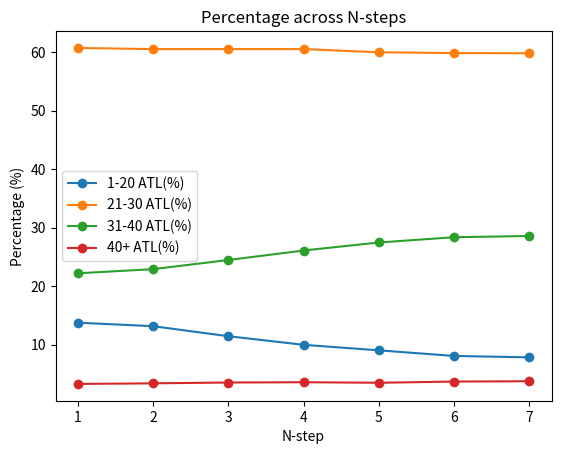

This figure's Python source:
import matplotlib.pyplot as plt

# Data from the table
x = [1, 2, 3, 4, 5, 6, 7]  # N-step
y1 = [13.77, 13.17, 11.46, 9.99, 9.05, 8.09, 7.85]  # 1-20 ATL(%)
y2 = [60.71, 60.5, 60.51, 60.51, 59.97, 59.83, 59.8]  # 21-30 ATL(%)
y3 = [22.21, 22.92, 24.48, 26.10, 27.47, 28.37, 28.58]  # 31-40 ATL(%)
y4 = [3.31, 3.41, 3.55, 3.6, 3.51, 3.71, 3.77]  # 40+ ATL(%)

# Plotting the lines
plt.plot(x, y1, label='1-20 ATL(%)', marker='o')
plt.plot(x, y2, label='21-30 ATL(%)', marker='o')
plt.plot(x, y3, label='31-40 ATL(%)', marker='o')
plt.plot(x, y4, label='40+ ATL(%)', marker='o')

# Adding labels and title
plt.xlabel('N-step')
plt.ylabel('Percentage (%)')
plt.title('Percentage across N-steps')

# Adding a legend
plt.legend()
plt.savefig('percentage_across_n_steps.png')
# Displaying the plot
plt.show()
